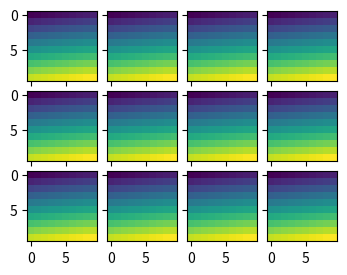

The matplotlib source for this figure:
from __future__ import division
import matplotlib.pyplot as plt
from mpl_toolkits.axes_grid1 import ImageGrid
import numpy as np


data = np.arange(100).reshape(10,10)

fig = plt.figure(1, (4., 4.))
grid = ImageGrid(fig, 111,              # similar to subplot(111)
                 nrows_ncols = (3, 4),  # creates 2x2 grid of axes
                 axes_pad=0.1,          # pad between axes in inch.
                )

for i in range(12):
    grid[i].imshow(data) # The AxesGrid object work as a list of axes.  

plt.show()
